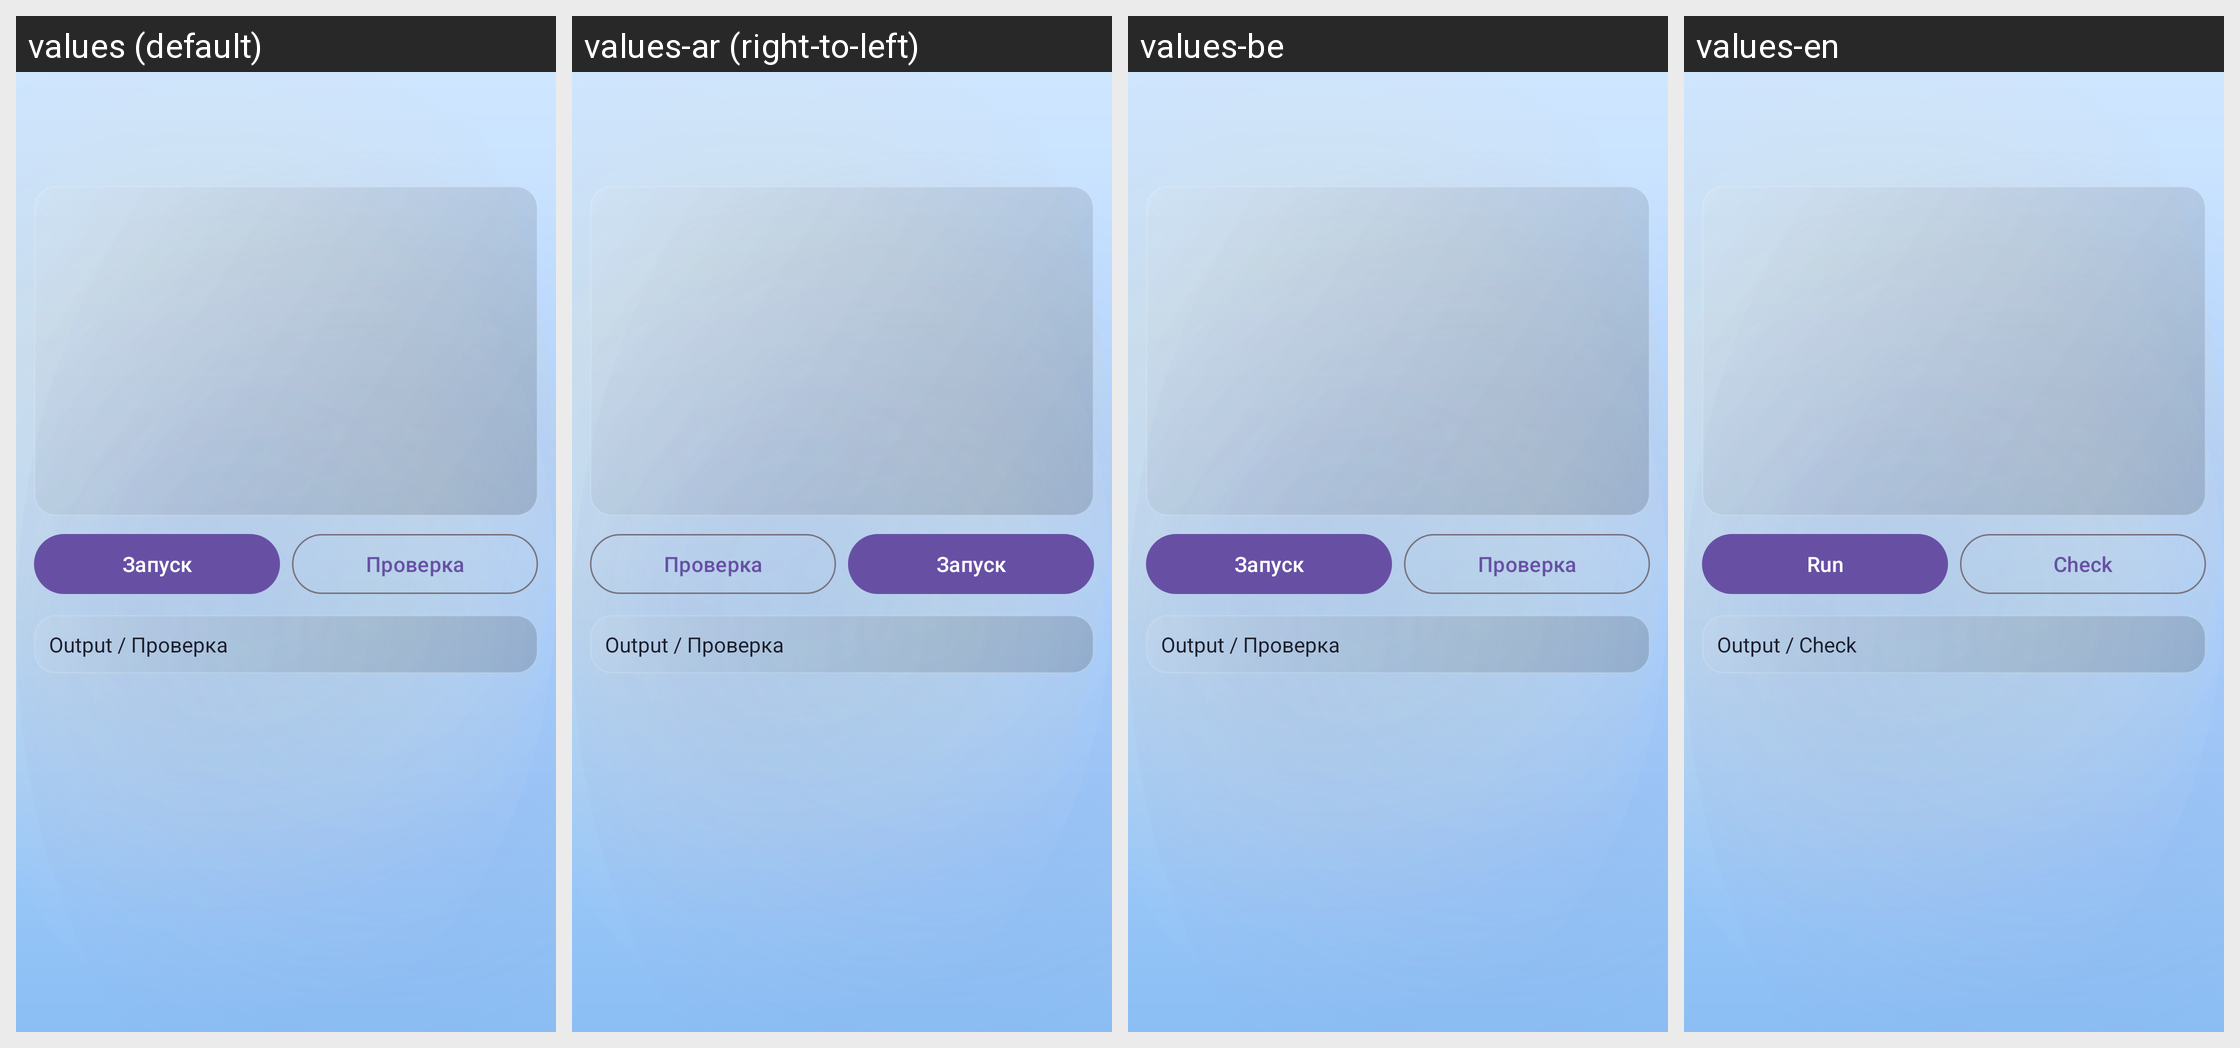

Here is an Android app screen in its default locale and in the app's own translations. Write out the translated-string differences for the strings that appear on this screen.
Android screen res/layout/activity_code_practice.xml rendered under 4 locales, left to right: values (default), values-ar (right-to-left), values-be, values-en. Device: Nexus 5 (rendered at 1080×1920; each locale shown at half size, 540×960, under a caption strip naming it); theme Theme.KillMePlease.
Other locales in the repository, not shown: values-es, values-pt, values-zh.
Strings drawn on this screen, with the default value and each locale's value (text and hints the layout hard-codes, and strings that could not be matched under every locale, appear in the picture but are not listed):

run
  values: Запуск
  values-ar: Запуск  [not translated; the default value is used]
  values-be: Запуск  [not translated; the default value is used]
  values-en: Run

check
  values: Проверка
  values-ar: Проверка  [not translated; the default value is used]
  values-be: Проверка  [not translated; the default value is used]
  values-en: Check

output_check
  values: Output / Проверка
  values-ar: Output / Проверка  [not translated; the default value is used]
  values-be: Output / Проверка  [not translated; the default value is used]
  values-en: Output / Check
